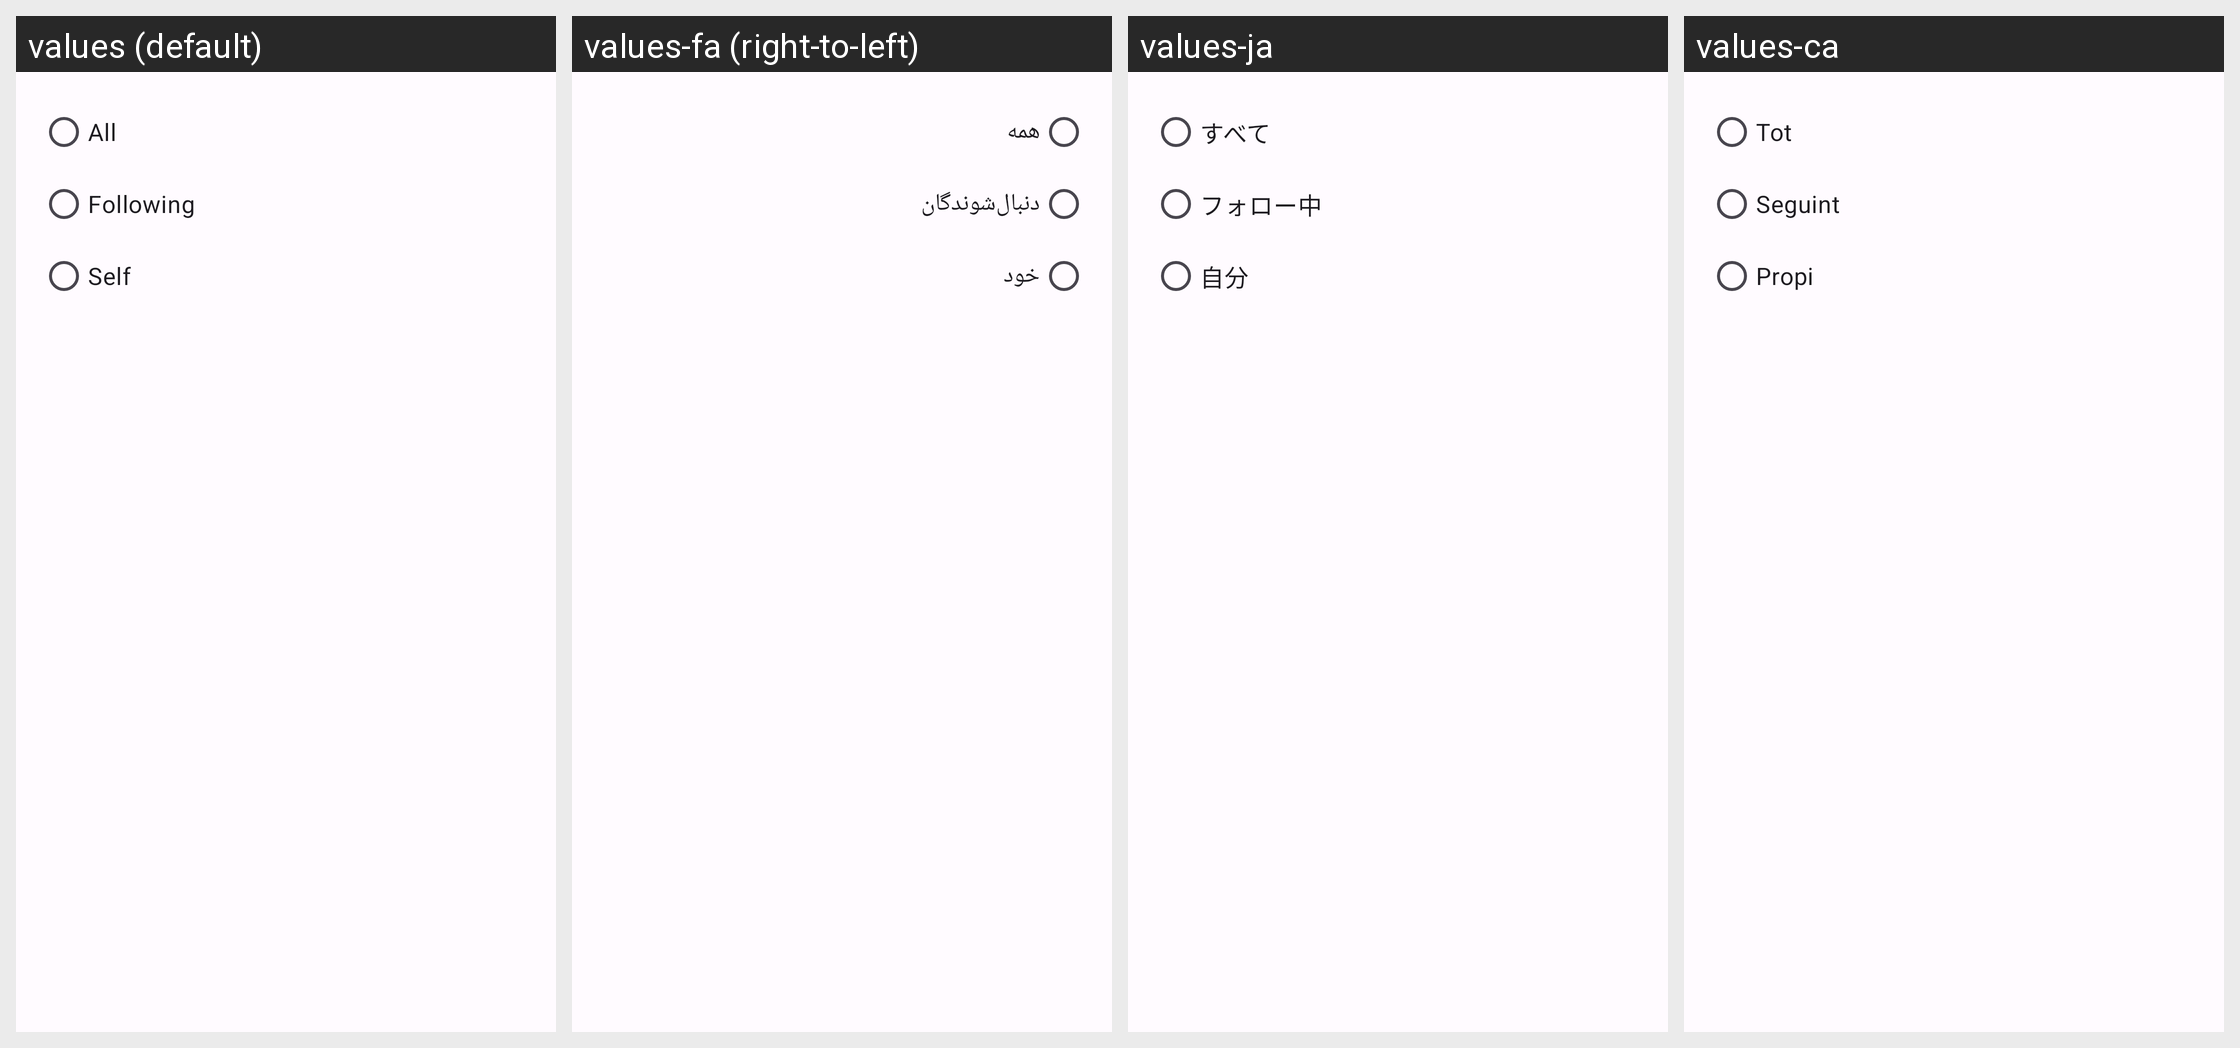

For this localized Android screen grid, give each drawn string resource with its value in every locale shown.
Android screen res/layout/dialog_bubble_reply_visibility.xml rendered under 4 locales, left to right: values (default), values-fa (right-to-left), values-ja, values-ca. Device: Nexus 5 (rendered at 1080×1920; each locale shown at half size, 540×960, under a caption strip naming it); theme AppTheme.
Other locales in the repository, not shown: values-ar, values-ber, values-bg, values-bn, values-br, values-cs, values-cy, values-da, values-de, values-el, values-eo, values-es, values-et, values-eu, values-fr, values-gd, values-gl, values-hi, values-hu, values-hy, values-ia, values-id, values-is, values-it, values-kab, values-ko, values-lt, values-lv, values-ml, values-nl, values-no, values-oc, values-pl, values-pt, values-pt-rBR, values-ro, values-ru, values-sc, values-si, values-sl, values-sr, values-sv, values-szl, values-ta, values-tr, values-uk, values-vi, values-zh-rCN, values-zh-rTW.
Strings drawn on this screen, with the default value and each locale's value (text and hints the layout hard-codes, and strings that could not be matched under every locale, appear in the picture but are not listed):

all
  values: All
  values-fa: همه
  values-ja: すべて
  values-ca: Tot

following
  values: Following
  values-fa: دنبال‌شوندگان
  values-ja: フォロー中
  values-ca: Seguint

self
  values: Self
  values-fa: خود
  values-ja: 自分
  values-ca: Propi
